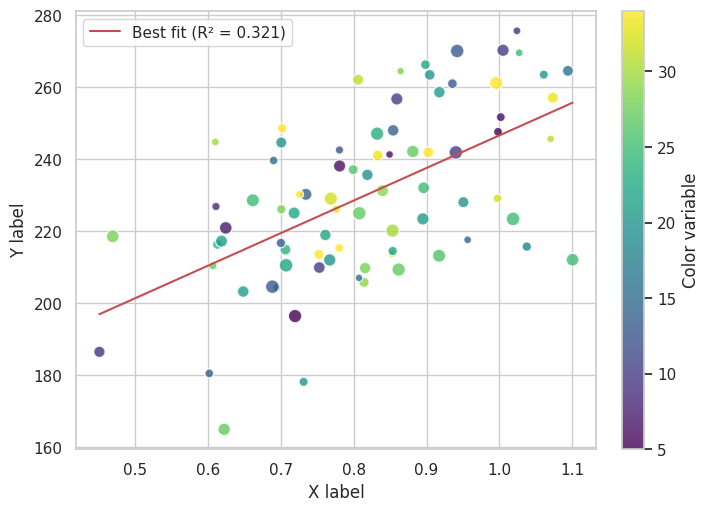

Reproduce this figure in Python.
"""Scatter plot — starting template.

Copy this file to a working directory, rename to chart.py, then edit
the data + labels + styling to match the source image.
See references/scatter.md for the full reference.
"""
import numpy as np
import matplotlib.pyplot as plt
import seaborn as sns

sns.set_theme(style='whitegrid')
rng = np.random.default_rng(0)

# --- Synthesize data in the same range as the source image ---
n = 80
x = rng.normal(0.8, 0.15, n)         # x-axis values
y = 150 + 100 * x + rng.normal(0, 20, n)  # y = linear trend + noise
c = rng.integers(5, 35, n)           # color (third variable)
s = 20 + 0.4 * rng.integers(20, 200, n)   # size (fourth variable), compressed scale

# --- Build the figure ---
fig, ax = plt.subplots(figsize=(7, 5), constrained_layout=True)
sc = ax.scatter(x, y, c=c, s=s, cmap='viridis', alpha=0.8, edgecolor='white')

# Optional: regression line + R² annotation
coef = np.polyfit(x, y, 1)
xs = np.array([x.min(), x.max()])
ax.plot(xs, np.polyval(coef, xs), 'r-', lw=1.5,
        label=f'Best fit (R² = {np.corrcoef(x, y)[0, 1]**2:.3f})')

# --- Labels + legend + colorbar ---
ax.set_xlabel('X label')
ax.set_ylabel('Y label')
ax.legend(loc='upper left')
fig.colorbar(sc, ax=ax, label='Color variable')

plt.savefig('output.png', dpi=200, bbox_inches='tight')
